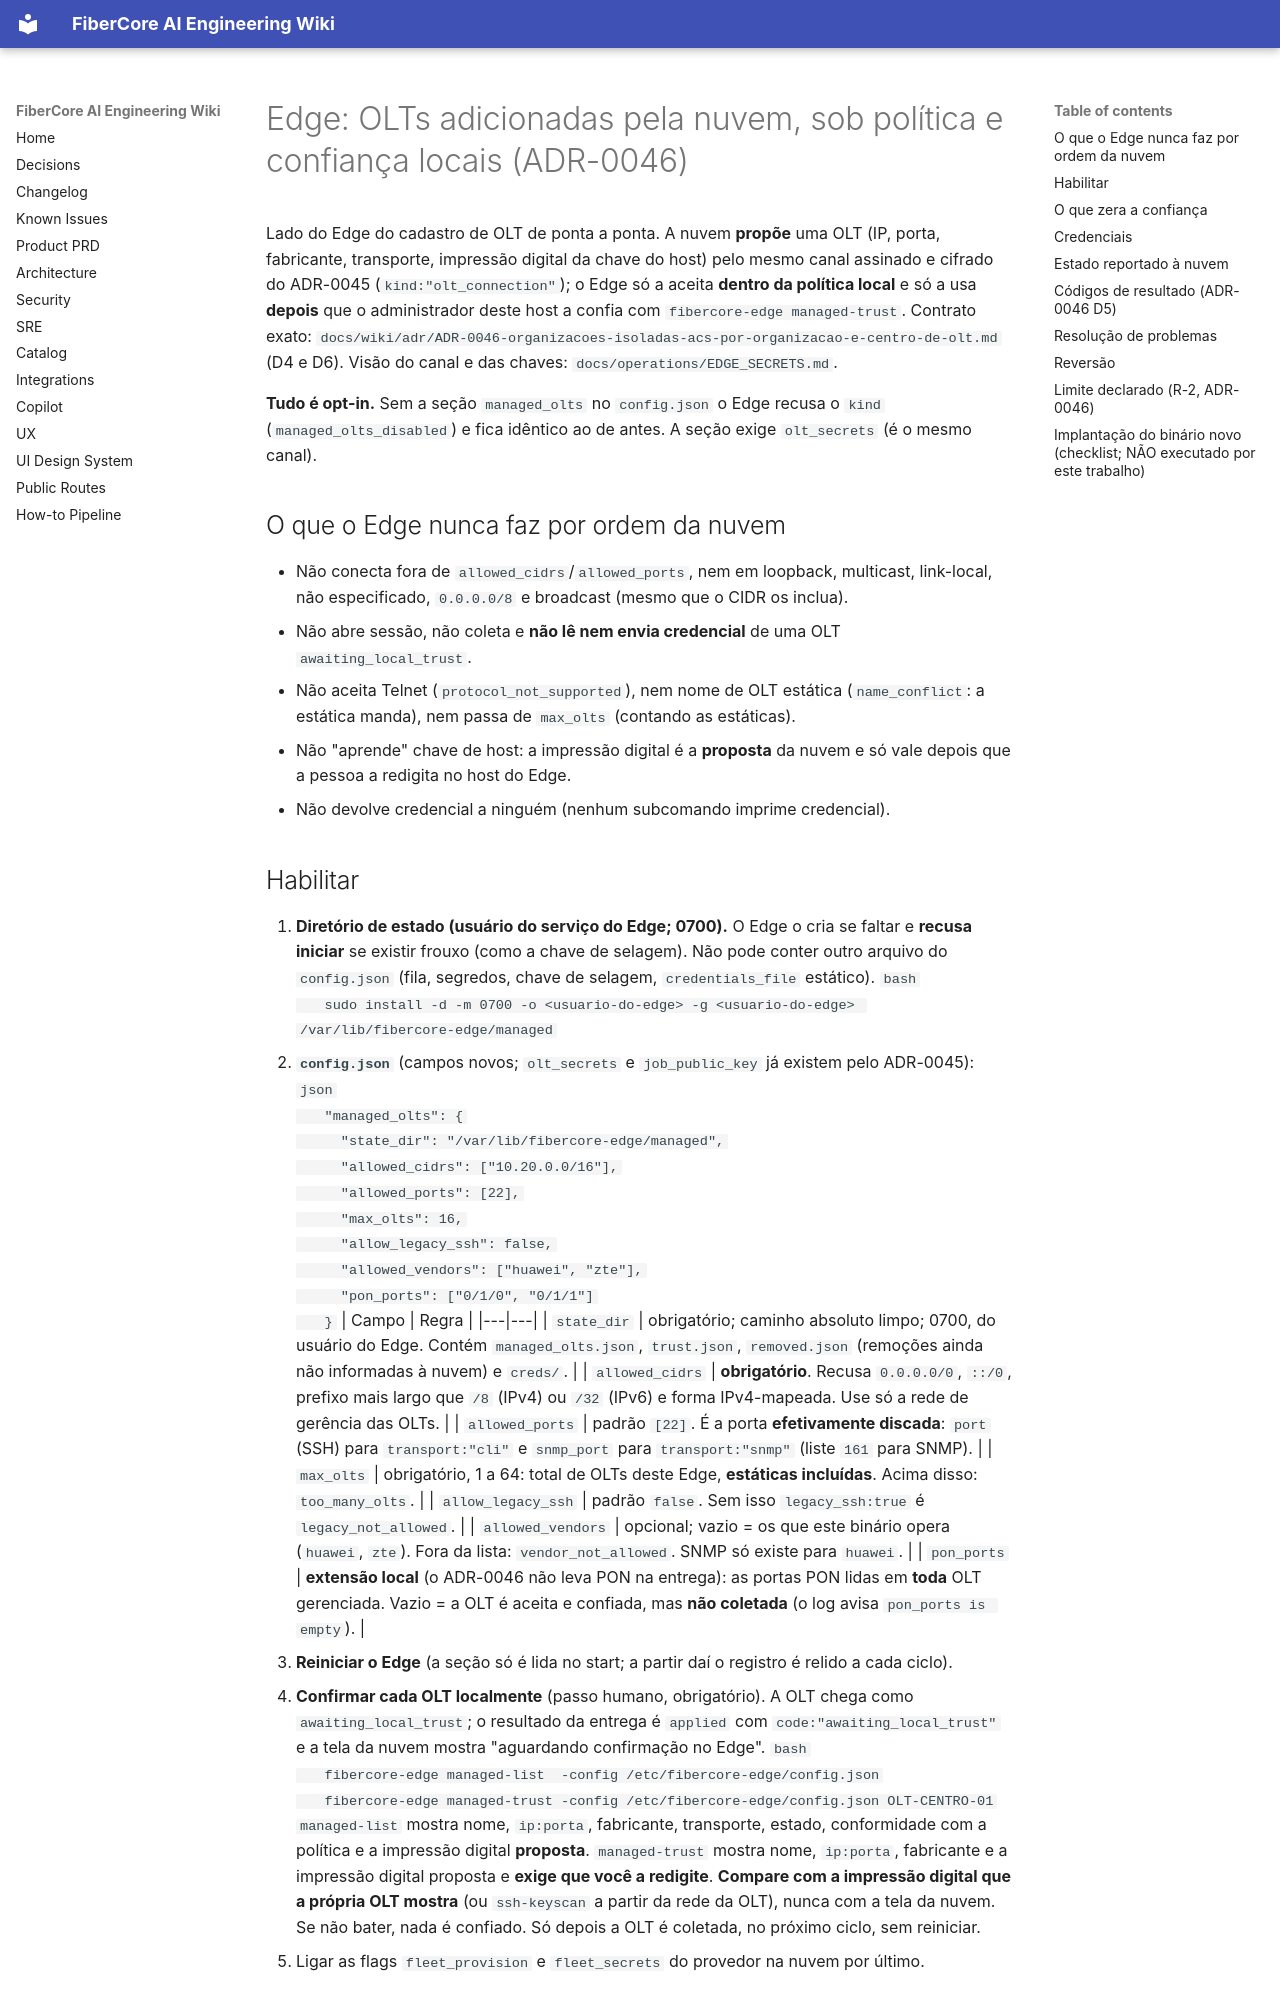

repository: keslleykledston/44-fibercore_ai · page: operations/EDGE_MANAGED_OLTS/index.html · generator: mkdocs

# Edge: OLTs adicionadas pela nuvem, sob política e confiança locais (ADR-0046)

Lado do Edge do cadastro de OLT de ponta a ponta. A nuvem **propõe** uma OLT (IP, porta, fabricante, transporte, impressão digital da chave do host) pelo mesmo canal assinado e cifrado do ADR-0045 (`kind:"olt_connection"`); o Edge só a aceita **dentro da política local** e só a usa **depois** que o administrador deste host a confia com `fibercore-edge managed-trust`. Contrato exato: `docs/wiki/adr/ADR-0046-organizacoes-isoladas-acs-por-organizacao-e-centro-de-olt.md` (D4 e D6). Visão do canal e das chaves: `docs/operations/EDGE_SECRETS.md`.

**Tudo é opt-in.** Sem a seção `managed_olts` no `config.json` o Edge recusa o `kind` (`managed_olts_disabled`) e fica idêntico ao de antes. A seção exige `olt_secrets` (é o mesmo canal).

## O que o Edge nunca faz por ordem da nuvem
- Não conecta fora de `allowed_cidrs`/`allowed_ports`, nem em loopback, multicast, link-local, não especificado, `0.0.0.0/8` e broadcast (mesmo que o CIDR os inclua).
- Não abre sessão, não coleta e **não lê nem envia credencial** de uma OLT `awaiting_local_trust`.
- Não aceita Telnet (`protocol_not_supported`), nem nome de OLT estática (`name_conflict`: a estática manda), nem passa de `max_olts` (contando as estáticas).
- Não "aprende" chave de host: a impressão digital é a **proposta** da nuvem e só vale depois que a pessoa a redigita no host do Edge.
- Não devolve credencial a ninguém (nenhum subcomando imprime credencial).

## Habilitar

1. **Diretório de estado (usuário do serviço do Edge; 0700).** O Edge o cria se faltar e **recusa iniciar** se existir frouxo (como a chave de selagem). Não pode conter outro arquivo do `config.json` (fila, segredos, chave de selagem, `credentials_file` estático).
   ```bash
   sudo install -d -m 0700 -o <usuario-do-edge> -g <usuario-do-edge> /var/lib/fibercore-edge/managed
   ```
2. **`config.json`** (campos novos; `olt_secrets` e `job_public_key` já existem pelo ADR-0045):
   ```json
   "managed_olts": {
     "state_dir": "/var/lib/fibercore-edge/managed",
     "allowed_cidrs": ["10.20.0.0/16"],
     "allowed_ports": [22],
     "max_olts": 16,
     "allow_legacy_ssh": false,
     "allowed_vendors": ["huawei", "zte"],
     "pon_ports": ["0/1/0", "0/1/1"]
   }
   ```
   | Campo | Regra |
   |---|---|
   | `state_dir` | obrigatório; caminho absoluto limpo; 0700, do usuário do Edge. Contém `managed_olts.json`, `trust.json`, `removed.json` (remoções ainda não informadas à nuvem) e `creds/`. |
   | `allowed_cidrs` | **obrigatório**. Recusa `0.0.0.0/0`, `::/0`, prefixo mais largo que `/8` (IPv4) ou `/32` (IPv6) e forma IPv4-mapeada. Use só a rede de gerência das OLTs. |
   | `allowed_ports` | padrão `[22]`. É a porta **efetivamente discada**: `port` (SSH) para `transport:"cli"` e `snmp_port` para `transport:"snmp"` (liste `161` para SNMP). |
   | `max_olts` | obrigatório, 1 a 64: total de OLTs deste Edge, **estáticas incluídas**. Acima disso: `too_many_olts`. |
   | `allow_legacy_ssh` | padrão `false`. Sem isso `legacy_ssh:true` é `legacy_not_allowed`. |
   | `allowed_vendors` | opcional; vazio = os que este binário opera (`huawei`, `zte`). Fora da lista: `vendor_not_allowed`. SNMP só existe para `huawei`. |
   | `pon_ports` | **extensão local** (o ADR-0046 não leva PON na entrega): as portas PON lidas em **toda** OLT gerenciada. Vazio = a OLT é aceita e confiada, mas **não coletada** (o log avisa `pon_ports is empty`). |
3. **Reiniciar o Edge** (a seção só é lida no start; a partir daí o registro é relido a cada ciclo).
4. **Confirmar cada OLT localmente** (passo humano, obrigatório). A OLT chega como `awaiting_local_trust`; o resultado da entrega é `applied` com `code:"awaiting_local_trust"` e a tela da nuvem mostra "aguardando confirmação no Edge".
   ```bash
   fibercore-edge managed-list  -config /etc/fibercore-edge/config.json
   fibercore-edge managed-trust -config /etc/fibercore-edge/config.json OLT-CENTRO-01
   ```
   `managed-list` mostra nome, `ip:porta`, fabricante, transporte, estado, conformidade com a política e a impressão digital **proposta**. `managed-trust` mostra nome, `ip:porta`, fabricante e a impressão digital proposta e **exige que você a redigite**. **Compare com a impressão digital que a própria OLT mostra** (ou `ssh-keyscan` a partir da rede da OLT), nunca com a tela da nuvem. Se não bater, nada é confiado. Só depois a OLT é coletada, no próximo ciclo, sem reiniciar.
5. Ligar as flags `fleet_provision` e `fleet_secrets` do provedor na nuvem por último.
